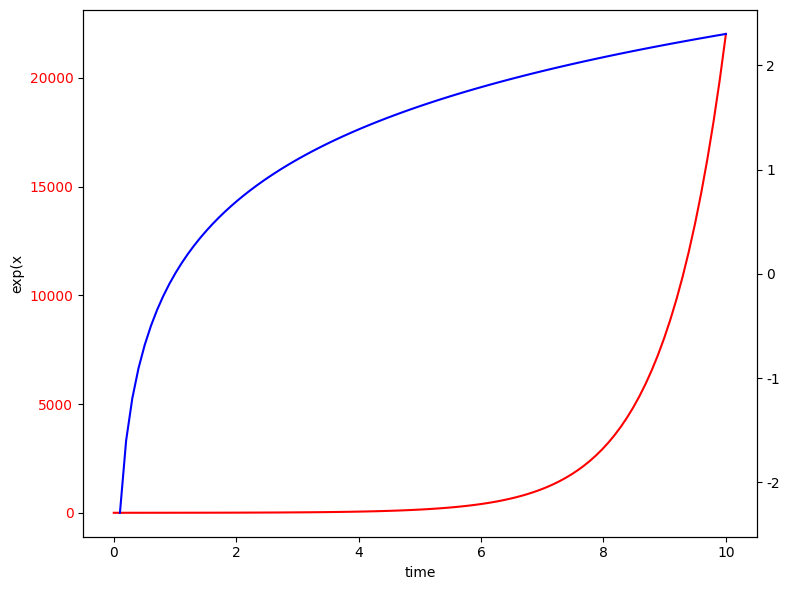

Write the Python code that produced this figure.
import matplotlib.pyplot as plt
import numpy as np
import pandas as pd

plt.rcParams['font.sans-serif'] = ['SimHei']
plt.rcParams['axes.unicode_minus'] = False

plt.figure(figsize=(8, 6))

x = np.linspace(0, 10, 100)
# 图1
axes1 = plt.gca()   # 得到当前轴域
axes1.plot(x, np.exp(x), c='r')
axes1.set_xlabel('time')
axes1.set_ylabel('exp(x')
axes1.tick_params(axis='y', labelcolor='r')
# 图2
axes2 = axes1.twinx()   # 和第一个图共享x轴
axes2.plot(x, np.log(x), c='b')

plt.tight_layout()
plt.show()
